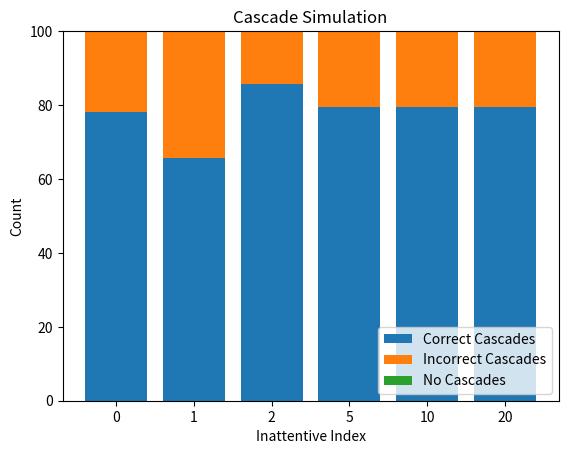
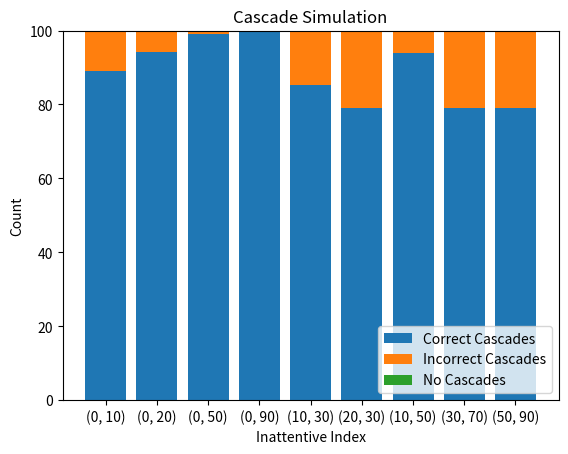

Write Python code to recreate these figures, in order.
"""
This module simulates a cascade phenomenon using attentive and inattentive agents drawing balls from an urn.
Functions:
    attentive_agent_draw(urn_probability, guesses: List[str]) -> None:
        Simulates a draw by an attentive agent and updates the guesses list based on the urn probability and previous guesses.
    inattentive_agent_draw(urn_probability, guesses: List[str]) -> None:
        Simulates a draw by an inattentive agent and updates the guesses list based solely on the urn probability.
    cascade_example(inattentivness_index=0, draws=100, b_urn=0.66, w_urn=0.34) -> int:
        Simulates a cascade example with a given inattentiveness index and number of draws, returning the type of cascade observed.
    cascade_example_insert_range(start_range=0, end_range=0, draws=100, b_urn=0.66, w_urn=0.34) -> int:
        Simulates a cascade example with inattentive agents within a specified range of draws, returning the type of cascade observed.
    run_simulation(times: int, runs: int, method, *arguments) -> List[dict]:
        Runs the specified cascade simulation method multiple times and collects statistics on the outcomes.
    save_results(filename: str, stats_set: List[dict]) -> None:
        Saves the simulation results to a CSV file.
    plot_results(results: List[List[dict]], x_axis: List) -> None:
        Plots the results of the cascade simulations, showing the average counts of correct, incorrect, and no cascades.
"""
import random, math
import matplotlib.pyplot as plt
from typing import List

def attentive_agent_draw(urn_probability, guesses: List[str]):
    draw = random.random()
    if draw < urn_probability:
        if guesses.count("w") > guesses.count("b") + 1:
            guesses.append("w")
        else:
            guesses.append("b")
    else:
        if guesses.count("b") > guesses.count("w") + 1:
            guesses.append("b")
        else :
            guesses.append("w")

def inattentive_agent_draw(urn_probability, guesses: List[str]):
    draw = random.random()
    if draw < urn_probability:
        guesses.append("b")
    else:
        guesses.append("w")

def cascade_example(inattentivness_index : int = 0, draws : int =100, b_urn : float =0.66, w_urn : float =0.34):
    coin_toss = random.random()

    #probability of drawing a black ball from the urn
    if coin_toss < 0.5:
        urn_probability = b_urn
    else:
        urn_probability = w_urn

    guesses = []

    for i in range(draws):
        if inattentivness_index > 0 and i % inattentivness_index == 0:
            inattentive_agent_draw(urn_probability, guesses)
        else: 
            attentive_agent_draw(urn_probability, guesses)

    if inattentivness_index == 0:
        probing_range = math.ceil(draws/10*2)
    else:
        probing_range = math.ceil(inattentivness_index*2)

    last_guess_sequence = guesses[-probing_range:]
    b_count = last_guess_sequence.count("b")
    w_count = last_guess_sequence.count("w")

    total_b_count = guesses.count("b")
    total_w_count = guesses.count("w")
    
    #probe range and the end and check if there is trend of one color increasing despite overall count
    if b_count >= w_count and total_b_count > w_count:
        if urn_probability == b_urn:
            return 2
        else:
            return 1
        
    elif w_count >= b_count and total_w_count > b_count:
        if urn_probability == w_urn:
            return 2
        else:
            return 1
        
    elif w_count > 2 and total_b_count > total_w_count:
        return 0
        
    elif b_count > 2 and total_w_count > total_b_count:
        return 0

    return 0

def cascade_example_insert_range(start_range : int = 0, end_range : int = 0, draws: int =100, b_urn : int = 0.66, w_urn : int =0.34):
    coin_toss = random.random()

    #probability of drawing a black ball from the urn
    if coin_toss < 0.5:
        urn_probability = b_urn
    else:
        urn_probability = w_urn

    guesses = []

    for i in range(draws):
        if i > start_range and i < end_range:
            inattentive_agent_draw(urn_probability, guesses)
        else: 
            attentive_agent_draw(urn_probability, guesses)

    probing_range = math.ceil(draws/10*2)

    last_guess_sequence = guesses[-probing_range:]
    b_count = last_guess_sequence.count("b")
    w_count = last_guess_sequence.count("w")

    total_b_count = guesses.count("b")
    total_w_count = guesses.count("w")
    
    #probe range and the end and check if there is trend of one color increasing despite overall count
    if b_count >= w_count and total_b_count > total_w_count:
        if urn_probability == b_urn:
            return 2
        else:
            return 1
        
    elif w_count >= b_count and total_w_count > total_b_count:
        if urn_probability == w_urn:
            return 2
        else:
            return 1
        
    elif w_count > 2 and total_b_count > total_w_count:
        return 0
        
    elif b_count > 2 and total_w_count > total_b_count:
        return 0

    return 0

def run_simulation(times : int, runs : int, method, *arguments):
    stats_set = []
    for i in range(times):
        stats = { "correct_cascades": 0, "incorrect_cascades": 0 , "no_cascades": 0}
        for _ in range(runs):
            result = method(*arguments)

            if result == 2:
                stats["correct_cascades"] += 1
            elif result == 1:
                stats["incorrect_cascades"] += 1
            elif result == 0:
                stats["no_cascades"] += 1
        stats_set.append(stats)

    return stats_set


def save_results(filename : str, stats_set: List[dict]):
    with open(f"results/{filename}.csv", "w") as file:
        file.write("correct_cascades,incorrect_cascades,no_cascades\n")
        for stat in stats_set:
            file.write(f"{stat['correct_cascades']},{stat['incorrect_cascades']},{stat['no_cascades']}\n")

def plot_results(results : List[dict], x_axis : List):
    averages_correct = []
    averages_incorrect = []
    averages_no = []
    
    for result in results:
        correct_cascades = [stat["correct_cascades"] for stat in result]
        incorrect_cascades = [stat["incorrect_cascades"] for stat in result]
        no_cascades = [stat["no_cascades"] for stat in result]

        averages_correct.append(sum(correct_cascades) / len(correct_cascades))
        averages_incorrect.append(sum(incorrect_cascades) / len(incorrect_cascades))
        averages_no.append(sum(no_cascades) / len(no_cascades))
    
    x = range(len(averages_correct))

    plt.bar(x, averages_correct, label='Correct Cascades')
    plt.bar(x, averages_incorrect, bottom=averages_correct, label='Incorrect Cascades')
    plt.bar(x, averages_no, bottom=[i+j for i,j in zip(averages_correct, averages_incorrect)], label='No Cascades')

    plt.xlabel('Inattentive Index')
    plt.ylabel('Count')
    plt.title("Cascade Simulation")
    plt.legend(loc = 'lower right')
    plt.xticks(x, x_axis)
    plt.show()

def main():
    runs = 100

    #test various cyclic inattentive indexes
    inattentive_results = []
    for inattentive_index in [0,1,2,5,10,20]:
        result = run_simulation(100, runs, cascade_example, inattentive_index)
        inattentive_results.append(result)

    plot_results(inattentive_results, [0,1,2,5,10,20])
    
    #test various ranges of inattentiveness
    ranges_results = []
    for ranges in [(0, 10), (0, 20), (0, 50), (0, 90), (10, 30), (20, 30), (10, 50), (30, 70), (50, 90)]:
        result =run_simulation(100, runs, cascade_example_insert_range, ranges[0], ranges[1])
        ranges_results.append(result)

    plot_results(ranges_results, [(0, 10), (0, 20), (0, 50), (0, 90), (10, 30), (20, 30), (10, 50), (30, 70), (50, 90)])


main()
